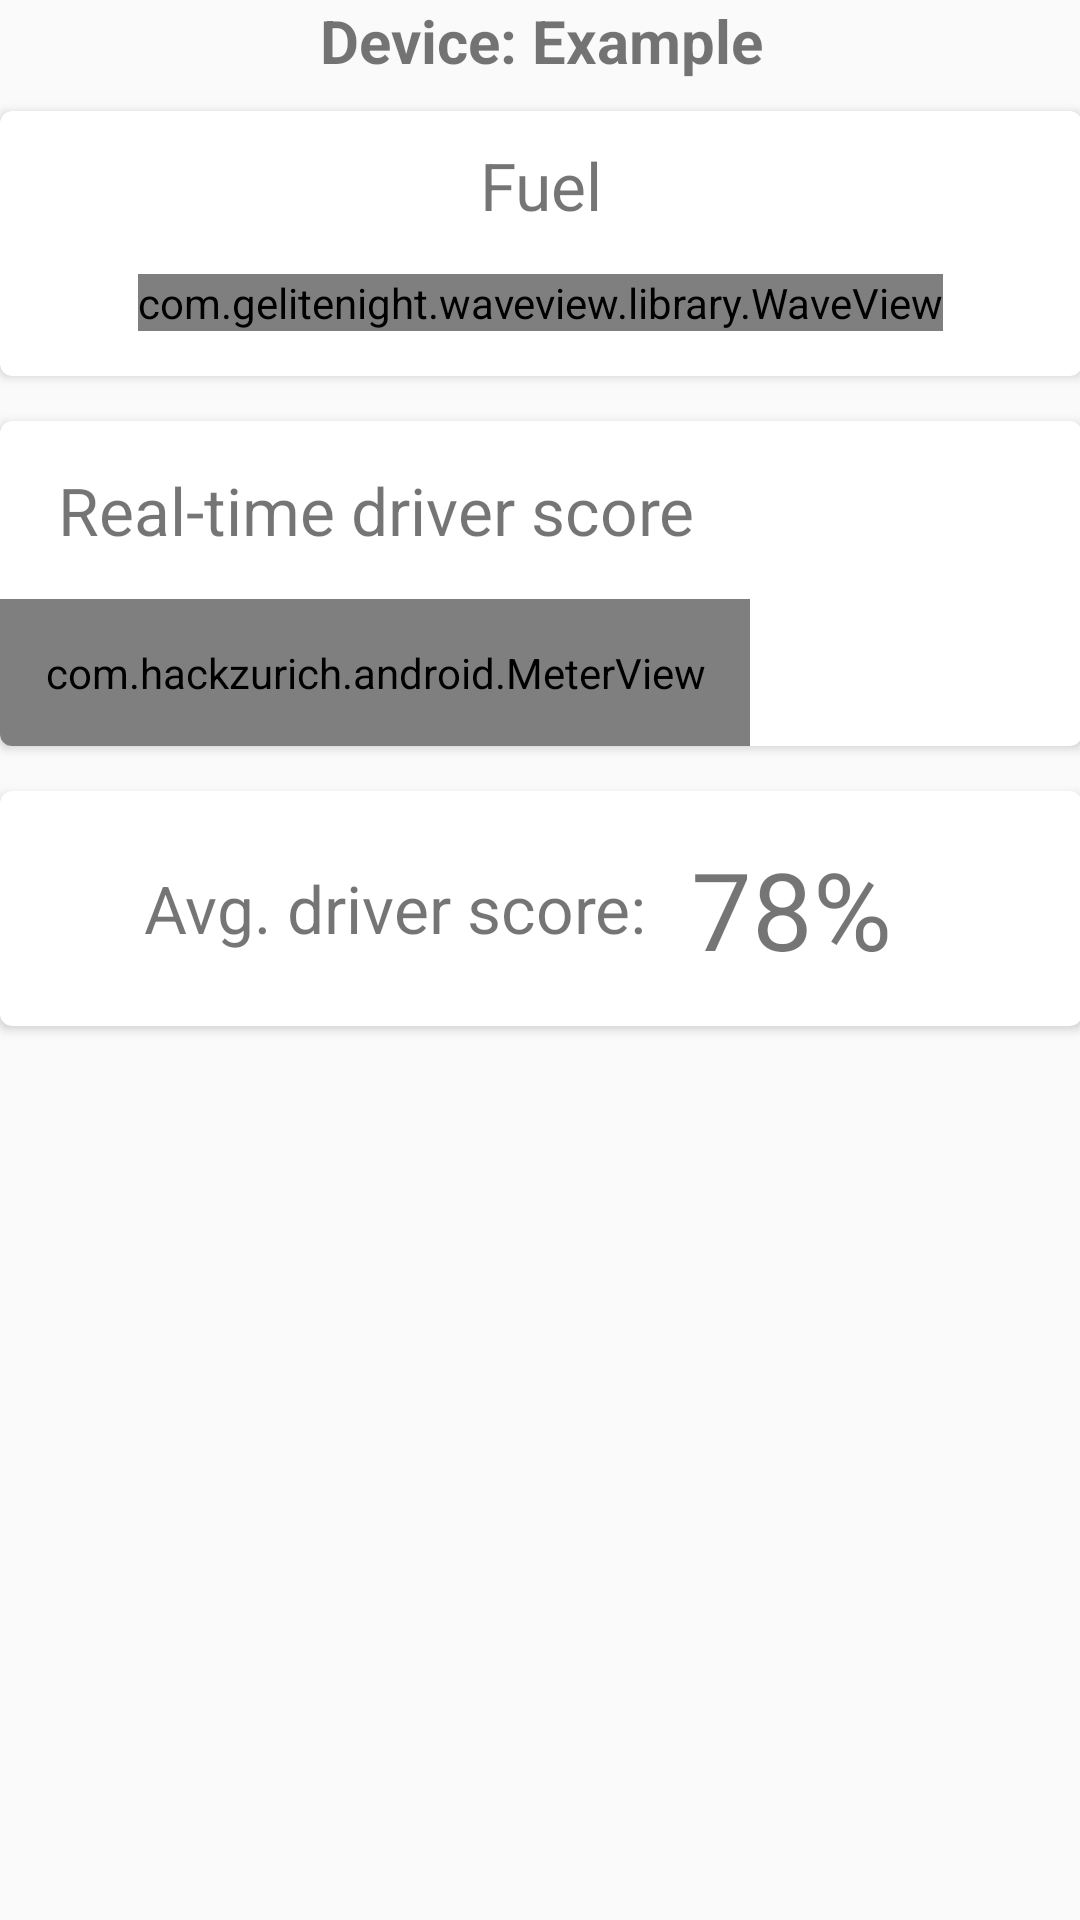

Here is an Android app screen rendered from its layout file. Give the layout XML and the strings, colors and styles it references.
<!-- AndroidManifest.xml: application theme AppTheme -->
<!-- res/layout/content_obddevice.xml -->
<?xml version="1.0" encoding="utf-8"?>
<ScrollView
    xmlns:android="http://schemas.android.com/apk/res/android"
    xmlns:tools="http://schemas.android.com/tools"
    tools:context="com.hackzurich.android.OBDDeviceActivity"
    android:layout_width="match_parent"
    android:layout_height="wrap_content"
    android:paddingBottom="@dimen/activity_vertical_margin"
    android:paddingLeft="@dimen/activity_horizontal_margin"
    android:paddingRight="@dimen/activity_horizontal_margin"
    android:paddingTop="@dimen/activity_vertical_margin"
    android:scrollbarStyle="insideOverlay"
    android:scrollbars="none">

    <LinearLayout
        android:layout_width="match_parent"
        android:layout_height="wrap_content"
        android:orientation="vertical">

        <TextView
            android:layout_width="match_parent"
            android:layout_height="wrap_content"
            android:text="Device: Example"
            android:gravity="center"
            android:layout_marginBottom="10dp"
            android:textStyle="bold"
            android:textSize="20sp"/>

        <android.support.v7.widget.CardView
            xmlns:card_view="http://schemas.android.com/apk/res-auto"
            android:id="@+id/card_view"
            android:layout_gravity="center"
            android:layout_width="match_parent"
            android:layout_height="wrap_content"
            card_view:cardCornerRadius="4dp"
            android:layout_marginBottom="15dp">

            <LinearLayout
                android:layout_width="match_parent"
                android:layout_height="wrap_content"
                android:orientation="vertical">

                <TextView
                    android:layout_width="match_parent"
                    android:layout_height="wrap_content"
                    android:text="@string/fuel"
                    android:textSize="22sp"
                    android:gravity="center_horizontal"
                    android:paddingTop="10dp"/>

                <com.gelitenight.waveview.library.WaveView
                    android:id="@+id/wave"
                    android:layout_width="wrap_content"
                    android:layout_height="wrap_content"
                    android:layout_gravity="center_horizontal"
                    android:layout_margin="15dp"/>

            </LinearLayout>

        </android.support.v7.widget.CardView>

        <android.support.v7.widget.CardView
            xmlns:card_view="http://schemas.android.com/apk/res-auto"
            android:id="@+id/card_view3"
            android:layout_gravity="center"
            android:layout_width="match_parent"
            android:layout_height="wrap_content"
            card_view:cardCornerRadius="4dp"
            android:layout_marginBottom="15dp">

            <LinearLayout
                android:layout_width="wrap_content"
                android:layout_height="wrap_content"
                android:orientation="vertical">

                <TextView
                    android:layout_width="match_parent"
                    android:layout_height="wrap_content"
                    android:gravity="center_horizontal"
                    android:text="@string/real_time_driver_score"
                    android:textSize="22sp"
                    android:padding="15dp"/>

                <com.hackzurich.android.MeterView
                    android:id="@+id/meterView"
                    android:padding="15dp"
                    android:layout_width="match_parent"
                    android:layout_height="wrap_content" />

            </LinearLayout>

        </android.support.v7.widget.CardView>

        <android.support.v7.widget.CardView
            xmlns:card_view="http://schemas.android.com/apk/res-auto"
            android:id="@+id/card_view2"
            android:layout_gravity="center"
            android:layout_width="match_parent"
            android:layout_height="wrap_content"
            card_view:cardCornerRadius="4dp"
            android:layout_marginBottom="15dp">

            <LinearLayout
                android:layout_width="wrap_content"
                android:layout_height="wrap_content"
                android:orientation="horizontal"
                android:layout_gravity="center_horizontal">

                <TextView
                    android:layout_width="wrap_content"
                    android:layout_height="match_parent"
                    android:text="@string/driver_score"
                    android:textSize="22sp"
                    android:gravity="center_vertical"/>

                <TextView
                    android:layout_width="wrap_content"
                    android:layout_height="match_parent"
                    android:id="@+id/driverStoreTextView"
                    android:gravity="center_vertical"
                    android:text="78%"
                    android:textSize="36sp"
                    android:padding="15dp"/>

            </LinearLayout>

        </android.support.v7.widget.CardView>

        <View
            android:layout_width="match_parent"
            android:layout_height="0dp"
            android:layout_weight="2"/>

    </LinearLayout>

</ScrollView>
<!-- resources referenced by this layout -->
<resources>
  <string name="driver_score">Avg. driver score:</string>
  <string name="fuel">Fuel</string>
  <string name="real_time_driver_score">Real-time driver score</string>
  <style name="AppTheme" parent="Theme.AppCompat.Light.NoActionBar">
          
          <item name="android:statusBarColor">@android:color/transparent</item>
      </style>
</resources>
